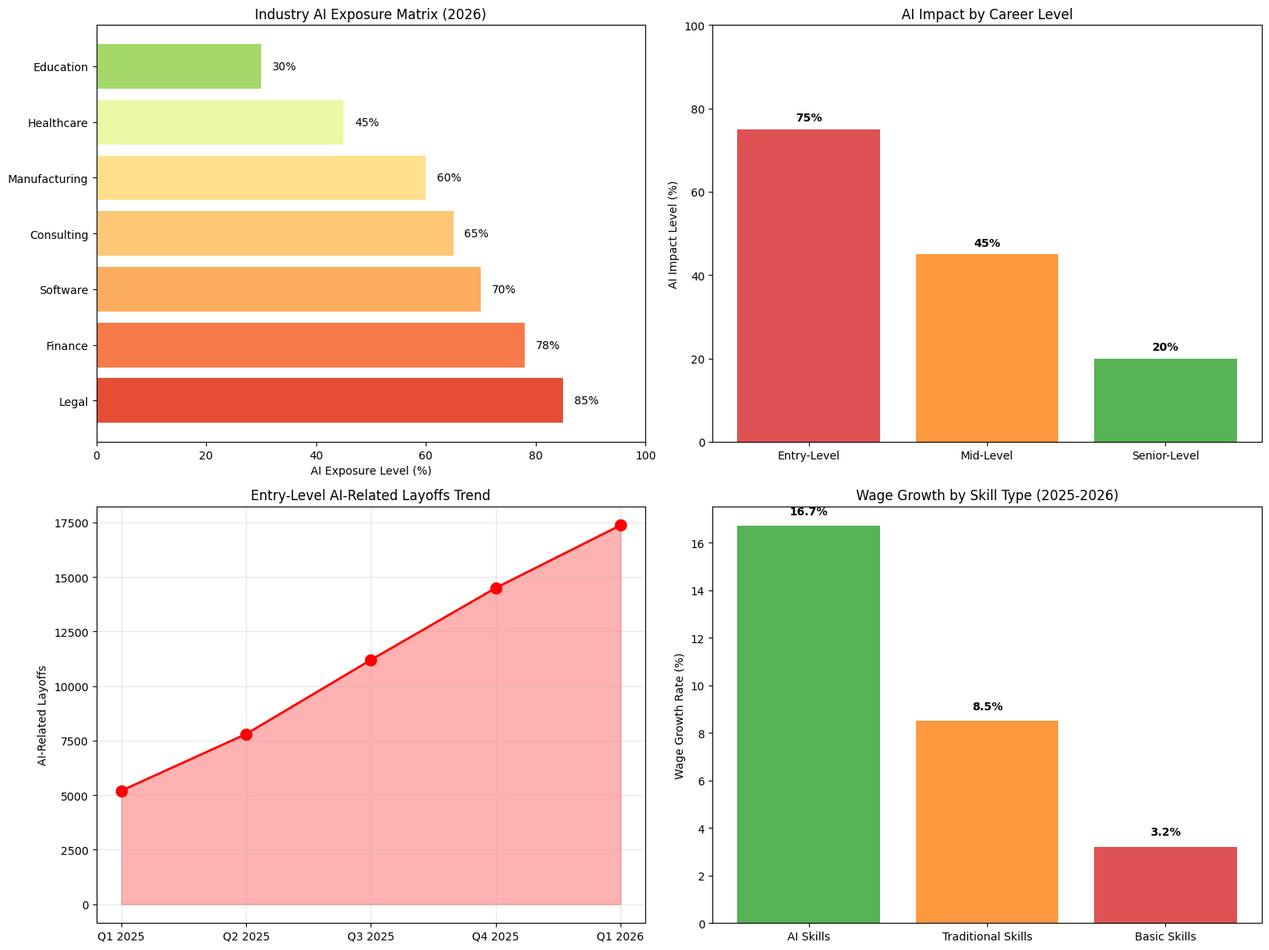

Here is the Python script that generated this plot: (Note: this script raises an exception after producing the figure.)
#!/usr/bin/env python3
# AI Work Impact Analysis Charts

import matplotlib.pyplot as plt
import matplotlib
import numpy as np

matplotlib.rcParams['font.sans-serif'] = ['DejaVu Sans', 'SimHei']
matplotlib.rcParams['axes.unicode_minus'] = False

# Chart 1: Industry AI Exposure Matrix
fig, axes = plt.subplots(2, 2, figsize=(16, 12))

# Subplot 1: Industry Exposure Levels
ax1 = axes[0, 0]
industries = ['Legal', 'Finance', 'Software', 'Consulting', 'Manufacturing', 'Healthcare', 'Education']
exposure = [85, 78, 70, 65, 60, 45, 30]
colors = plt.cm.RdYlGn_r(np.array(exposure) / 100)
bars = ax1.barh(industries, exposure, color=colors)
ax1.set_xlabel('AI Exposure Level (%)')
ax1.set_title('Industry AI Exposure Matrix (2026)')
ax1.set_xlim(0, 100)
for i, (bar, val) in enumerate(zip(bars, exposure)):
    ax1.text(val + 2, bar.get_y() + bar.get_height()/2, f'{val}%', va='center')

# Subplot 2: Entry-Level vs Senior Jobs Impact
ax2 = axes[0, 1]
categories = ['Entry-Level', 'Mid-Level', 'Senior-Level']
impact = [75, 45, 20]
colors2 = ['#d62728', '#ff7f0e', '#2ca02c']
ax2.bar(categories, impact, color=colors2, alpha=0.8)
ax2.set_ylabel('AI Impact Level (%)')
ax2.set_title('AI Impact by Career Level')
ax2.set_ylim(0, 100)
for i, (cat, val) in enumerate(zip(categories, impact)):
    ax2.text(i, val + 2, f'{val}%', ha='center', fontweight='bold')

# Subplot 3: Layoffs Timeline
ax3 = axes[1, 0]
quarters = ['Q1 2025', 'Q2 2025', 'Q3 2025', 'Q4 2025', 'Q1 2026']
layoffs = [5200, 7800, 11200, 14500, 17375]
ax3.plot(quarters, layoffs, 'r-o', linewidth=2, markersize=10)
ax3.fill_between(quarters, layoffs, alpha=0.3, color='red')
ax3.set_ylabel('AI-Related Layoffs')
ax3.set_title('Entry-Level AI-Related Layoffs Trend')
ax3.grid(True, alpha=0.3)

# Subplot 4: Skills Wage Premium
ax4 = axes[1, 1]
skills = ['AI Skills', 'Traditional Skills', 'Basic Skills']
wage_growth = [16.7, 8.5, 3.2]
colors3 = ['#2ca02c', '#ff7f0e', '#d62728']
bars4 = ax4.bar(skills, wage_growth, color=colors3, alpha=0.8)
ax4.set_ylabel('Wage Growth Rate (%)')
ax4.set_title('Wage Growth by Skill Type (2025-2026)')
for bar, val in zip(bars4, wage_growth):
    ax4.text(bar.get_x() + bar.get_width()/2, val + 0.5, f'{val}%', ha='center', fontweight='bold')

plt.tight_layout()
plt.savefig('/home/xiaowu/文档/AI/ai_impact_industry_analysis.png', dpi=150, bbox_inches='tight')
plt.close()
print("Chart 1: ai_impact_industry_analysis.png")

# Chart 2: Confidence Levels
fig2, ax = plt.subplots(figsize=(12, 8))

conclusions = [
    'AI Changes Labor\nMarket Structure',
    'Industry Differences\nExist',
    'Entry-Level Jobs\nMost Impacted',
    'Wage Polarization\nIntensifies',
    'No Mass\nUnemployment',
    'Augmentation\nDominates'
]

confidence = [95, 80, 75, 70, 35, 30]
colors_conf = ['#2ca02c', '#2ca02c', '#2ca02c', '#ff7f0e', '#d62728', '#d62728']

bars = ax.barh(conclusions, confidence, color=colors_conf, alpha=0.8)
ax.set_xlabel('Confidence Level (%)')
ax.set_title('Confidence Ratings for Key Conclusions')
ax.set_xlim(0, 100)
ax.axvline(x=50, color='black', linestyle='--', alpha=0.5, label='50% threshold')

for bar, val in zip(bars, confidence):
    ax.text(val + 2, bar.get_y() + bar.get_height()/2, f'{val}%', va='center', fontweight='bold')

plt.tight_layout()
plt.savefig('/home/xiaowu/文档/AI/ai_impact_confidence_ratings.png', dpi=150, bbox_inches='tight')
plt.close()
print("Chart 2: ai_impact_confidence_ratings.png")

# Chart 3: Timeline Predictions
fig3, ax = plt.subplots(figsize=(14, 8))

phases = ['2026\n(Agent Era)', '2027\n(Agent Era)', '2028\n(Integration)', '2029\n(Integration)', '2030+\n(New Equilibrium)']
ai_penetration = [15, 40, 65, 80, 90]
job_displacement = [8, 18, 28, 35, 40]
new_jobs_created = [5, 12, 22, 30, 38]

x = np.arange(len(phases))
width = 0.25

ax.bar(x - width, ai_penetration, width, label='AI Adoption %', color='#1f77b4')
ax.bar(x, job_displacement, width, label='Job Displacement %', color='#d62728')
ax.bar(x + width, new_jobs_created, width, label='New Jobs Created %', color='#2ca02c')

ax.set_ylabel('Percentage (%)')
ax.set_title('AI Labor Market Evolution Timeline (2026-2030+)')
ax.set_xticks(x)
ax.set_xticklabels(phases)
ax.legend()
ax.grid(True, alpha=0.3, axis='y')

plt.tight_layout()
plt.savefig('/home/xiaowu/文档/AI/ai_impact_timeline_prediction.png', dpi=150, bbox_inches='tight')
plt.close()
print("Chart 3: ai_impact_timeline_prediction.png")

# Chart 4: Four Displacement Mechanisms
fig4, ax = plt.subplots(figsize=(12, 8))

mechanisms = ['Task\nAutomation', 'Augmentation', 'Net\nLayoffs', 'Wage\nPolarization']
importance_2025 = [30, 25, 35, 10]
importance_2028 = [25, 40, 20, 15]

x = np.arange(len(mechanisms))
width = 0.35

ax.bar(x - width/2, importance_2025, width, label='2025', color='#ff7f0e', alpha=0.8)
ax.bar(x + width/2, importance_2028, width, label='2028 (Predicted)', color='#1f77b4', alpha=0.8)

ax.set_ylabel('Estimated Share (%)')
ax.set_title('Four AI Labor Displacement Mechanisms Evolution')
ax.set_xticks(x)
ax.set_xticklabels(mechanisms)
ax.legend()
ax.grid(True, alpha=0.3, axis='y')

plt.tight_layout()
plt.savefig('/home/xiaowu/文档/AI/ai_impact_mechanisms.png', dpi=150, bbox_inches='tight')
plt.close()
print("Chart 4: ai_impact_mechanisms.png")

print("\n=== All AI Impact Charts generated ===")
print("Location: /home/xiaowu/文档/AI/")
